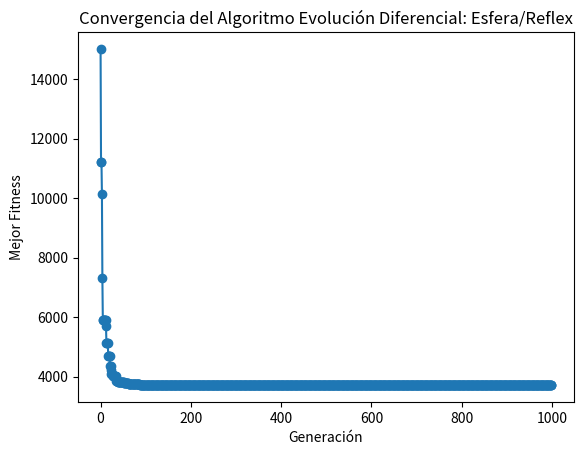

This figure's Python source:
import numpy as np
import matplotlib.pyplot as plt
from datetime import datetime

class Poblacion:
    
    def __init__(self, NP, Dim, seed=None):
        self.NP = NP
        self.Dim = Dim
        self.seed = seed
        self.individuos = self.generar_poblacion(seed)
        self.o = np.random.uniform(low=-80, high=80, size=self.Dim)
        
    def generar_poblacion(self, seed):
        if seed is not None:
            np.random.seed(seed)
        return [self.generar_individuo(self.Dim) for _ in range(self.NP)]
    
    def generar_individuo(self, Dim):
        return np.random.uniform(low=-100, high=100, size=Dim)

    def evaluar_individuo(self, individuo):
        z = individuo - self.o
        f_constante = -1400
        suma_cuadrados = np.sum(z**2)
        fitness = suma_cuadrados - f_constante
        return fitness
    
    def evaluar_poblacion(self):
        evaluaciones = [self.evaluar_individuo(individuo) for individuo in self.individuos]
        return evaluaciones

    def rest_reflex(self, valores, inf_lim, sup_lim):
        for i in range(len(valores)):
            if valores[i] < inf_lim[i]:
                valores[i] = 2 * inf_lim[i] - valores[i]
            elif valores[i] > sup_lim[i]:
                valores[i] = 2 * sup_lim[i] - valores[i]
        return valores
    
    def rest_bou(self, valores):
        return np.clip(valores, -100, 100)

    def mutacion(self, individuo, CR, F):
        r1, r2, r3 = np.random.choice(self.NP, 3, replace=False)
        jrand = np.random.randint(0, len(individuo))
        nuevo_individuo = np.copy(individuo)
        for j in range(len(individuo)):
            if np.random.rand() < CR or j == jrand:
                nuevo_individuo[j] = self.individuos[r1][j] + F * (self.individuos[r2][j] - self.individuos[r3][j])
        return nuevo_individuo

    def cruz(self, individuo1, individuo2):
        hijo = (individuo1 + individuo2) / 2
        inf_lim = np.full_like(hijo, -100)
        sup_lim = np.full_like(hijo, 100)
        hijo = self.rest_reflex(hijo, inf_lim, sup_lim)
        return hijo

    def seleccion(self, CR, F):
        nueva_poblacion = []
        evaluaciones = self.evaluar_poblacion()
        for i in range(self.NP):
            individuo = self.individuos[i]
            mutado = self.mutacion(individuo, CR, F)
            cruzado = self.cruz(individuo, mutado)
            if self.evaluar_individuo(cruzado) < evaluaciones[i]:
                nueva_poblacion.append(cruzado)
            else:
                nueva_poblacion.append(individuo)
        self.individuos = nueva_poblacion


def algoritmo_evolutivo(NP, CR, F, max_gen, D):
    seed = int(datetime.now().timestamp())
    poblacion = Poblacion(NP, D, seed)
    mejor_individuo = None
    mejor_evaluacion = float('inf')
    fitness_Gen = []
    
    for i in range(max_gen):
        poblacion.seleccion(CR, F)
        evaluaciones = poblacion.evaluar_poblacion()
        mejor_individuo_idx = np.argmin(evaluaciones)
        
        if evaluaciones[mejor_individuo_idx] < mejor_evaluacion:
            mejor_individuo = poblacion.individuos[mejor_individuo_idx]
            mejor_evaluacion = evaluaciones[mejor_individuo_idx]
        
        fitness_Gen.append(mejor_evaluacion)
    
    print("fitness general")
    for i in range(len(fitness_Gen)):
        print(fitness_Gen[i])
    
    plt.plot(range(len(fitness_Gen)), fitness_Gen,  marker='o')
    plt.xlabel('Generación')
    plt.ylabel('Mejor Fitness')
    plt.title('Convergencia del Algoritmo Evolución Diferencial: Esfera/Reflex')
    plt.show()

NP = 100
CR = 0.7
F = 0.6
D = 10
max_gen = 1000

algoritmo_evolutivo(NP, CR, F, max_gen, D)
